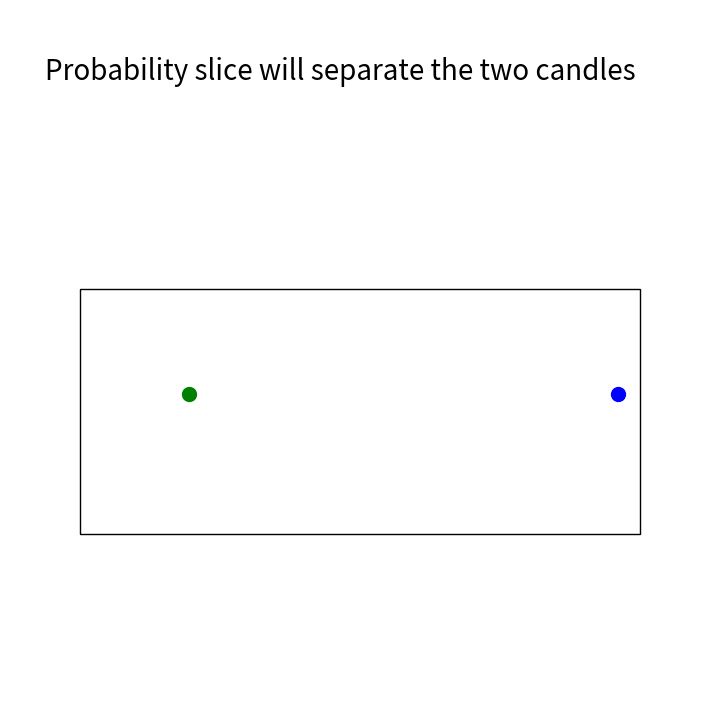

Write the Python code that produced this figure.
import os
from functools import partial
from pathlib import Path

import matplotlib.pyplot as plt
from matplotlib import patches
from matplotlib.animation import FuncAnimation, PillowWriter
import numpy as np


rng = np.random.default_rng(seed=None)
sim_length = 10000
save_animation = False

print("The probability a slice will separate the two candles:")

#####################################################################
## Simple simulation
#####################################################################
c1 = rng.random(sim_length)  # Equivalent to rng.uniform(0, 1, sim_length)
c2 = rng.random(sim_length)
cut = rng.random(sim_length)

count = 0
for i in range(sim_length):
    if ((c1[i] < cut[i]) and (cut[i] < c2[i])) or ((c2[i] < cut[i]) and (cut[i] < c1[i])):
        count += 1
print("Successful slice rate: ", count / sim_length)


#####################################################################
## For animation plot
#####################################################################
sim = np.zeros(
    sim_length,
    dtype=[
        ("candle1", float),
        ("candle2", float),
        ("cut", float),
        ("success", bool)
    ]
)

# High/low range is to fit within the animation display
sim["candle1"] = rng.uniform(0.1, 0.9, sim_length)
sim["candle2"] = rng.uniform(0.1, 0.9, sim_length)
sim["cut"] = rng.uniform(0.1, 0.9, sim_length)
sim["success"] = (
    (sim["candle1"] < sim["cut"]) & (sim["cut"] < sim["candle2"])
    | (sim["candle2"] < sim["cut"]) & (sim["cut"] < sim["candle1"])
)
# print('Successful slice rate: ', np.average(sim['success']))


## Create new Figure and an Axes which fills it.
fig = plt.figure(figsize=(7, 7))
ax = fig.add_axes([0, 0, 1, 1], frameon=False)
ax.set_xlim(0, 1)
ax.set_ylim(0, 1)
ax.set_xticks([])
ax.set_yticks([])

## Background "boundaries"
rect = patches.Rectangle((0.1, 0.25), 0.8, 0.35, linewidth=1, edgecolor="k", facecolor="none")
ax.add_patch(rect)

## Sim values
candle1_plot = ax.plot(sim["candle1"][0], 0.45, "b.", markersize=20)[0]
candle2_plot = ax.plot(sim["candle2"][0], 0.45, "g.", markersize=20)[0]
cut_plot = ax.plot([], [], linewidth=3, color="k")[0]

## Text
ax.text(0.05, 0.9, "Probability slice will separate the two candles", fontsize=20)
trial_num = ax.text(0.05, 0.8, "", fontsize=18)
success_rate = ax.text(0.5, 0.8, "", fontsize=20)


def update(frame_number, simulation, plot_candle1, plot_candle2, plot_cut, trial_num_text, success_rate_text):
    """Update animation frame with new data from simulation."""
    plot_candle1.set_data([simulation["candle1"][frame_number]], [0.45])
    plot_candle2.set_data([simulation["candle2"][frame_number]], [0.45])
    plot_cut.set_data([simulation["cut"][frame_number], simulation["cut"][frame_number]], [0.2, 0.65])
    if simulation["success"][frame_number]:
        plot_cut.set_color("r")
    else:
        plot_cut.set_color("k")

    trial_num_text.set_text(f"Trial: {frame_number}/{sim_length}")
    if frame_number != 0:
        success_rate_text.set_text(f"Success rate: {simulation['success'][:frame_number].mean() * 100:0.2f}%")


## Construct the animation, using the update function as the animation director.
animation = FuncAnimation(
    fig,
    func=partial(
        update,
        simulation=sim,
        plot_candle1=candle1_plot,
        plot_candle2=candle2_plot,
        plot_cut=cut_plot,
        trial_num_text=trial_num,
        success_rate_text=success_rate,
    ),
    frames=sim_length,
    interval=100,
    repeat=False,
)
if save_animation:
    animation.save(Path(os.getcwd()).joinpath("long cake.gif"), writer=PillowWriter(fps=10))

plt.show()
plt.close("all")
